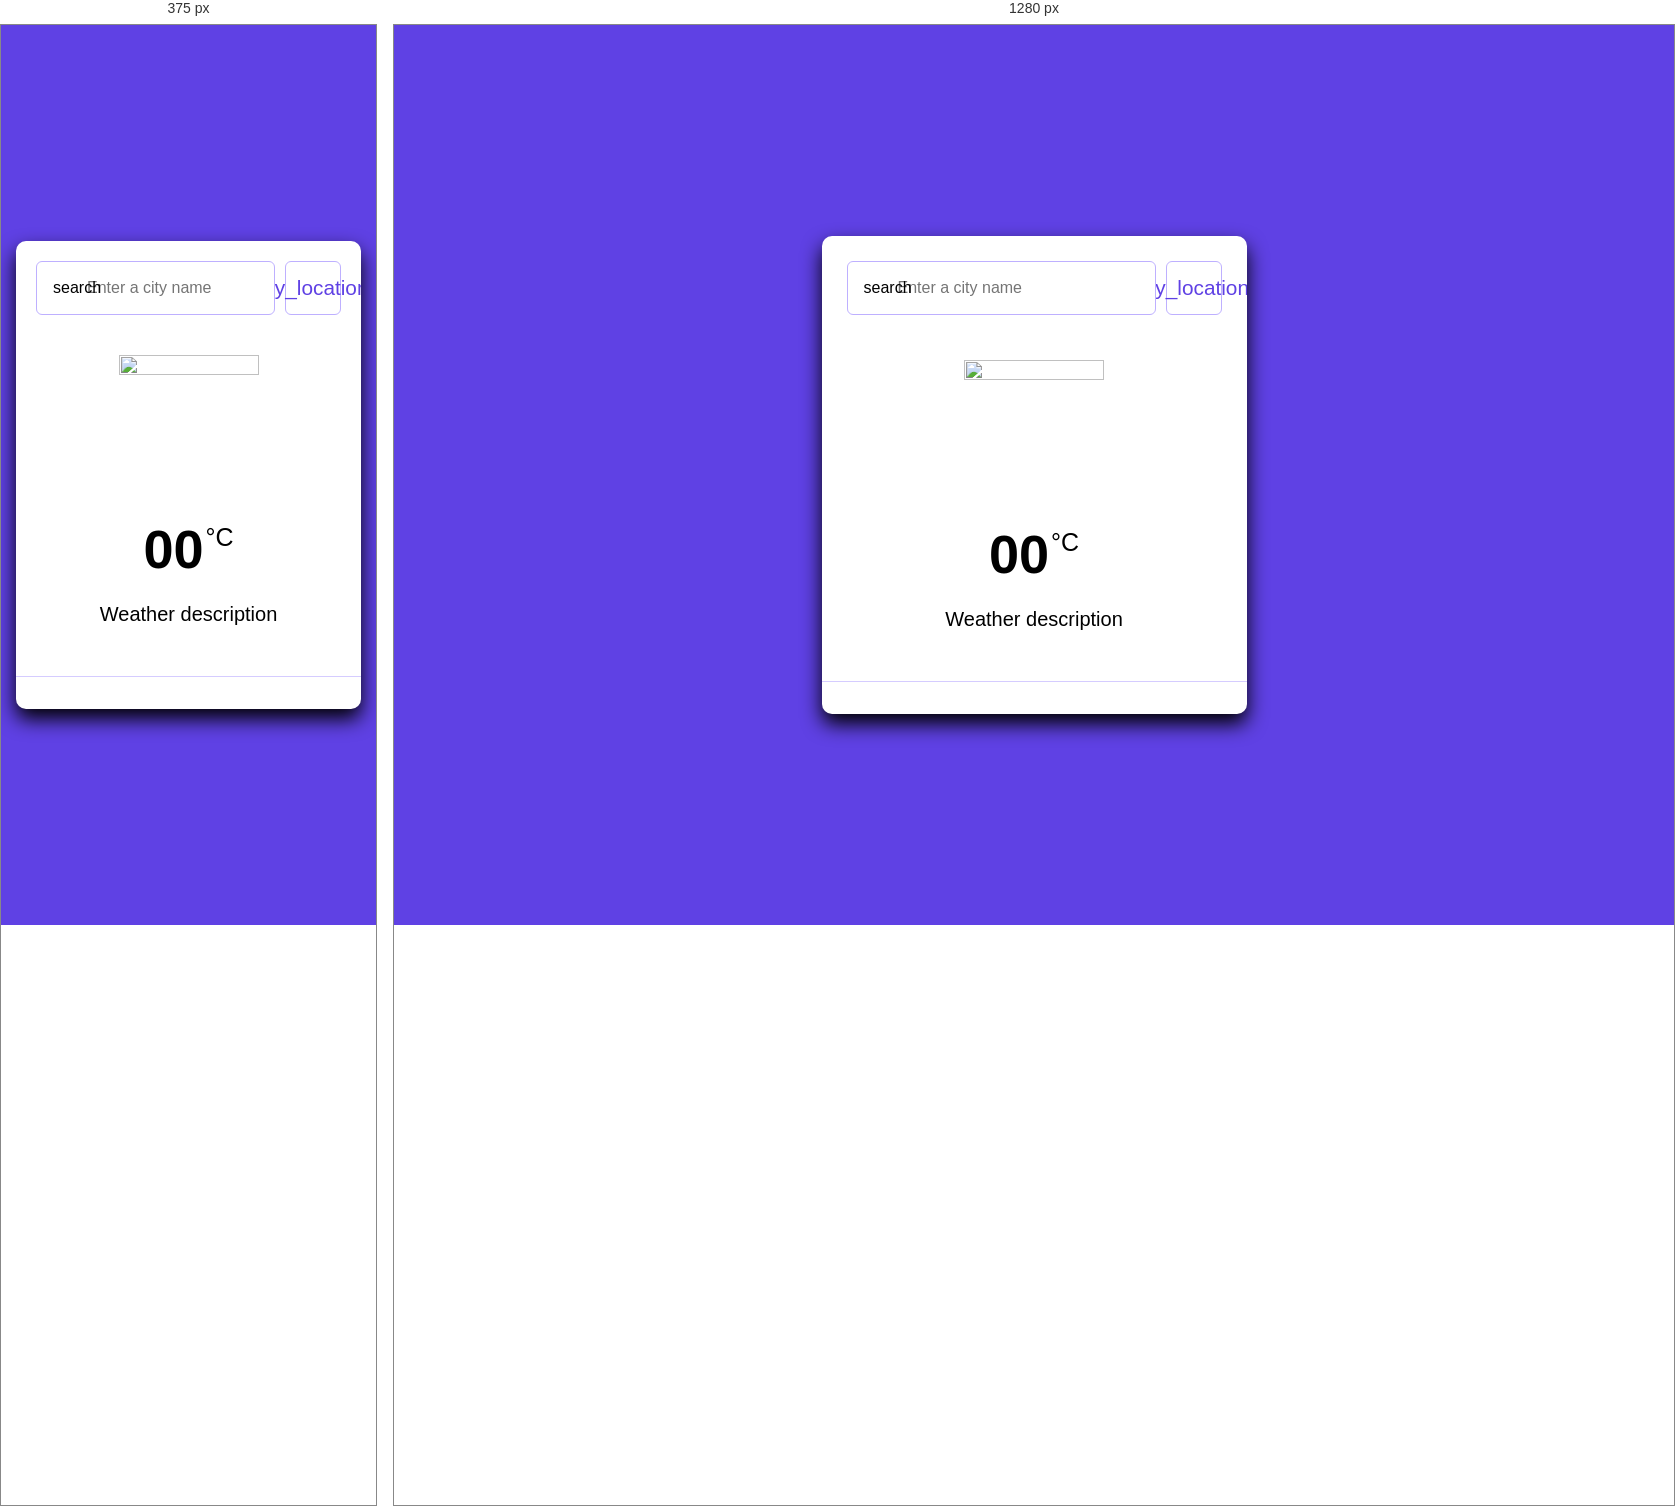
Rendered at 375 px and 1280 px, left to right.

<!-- file: index.html -->
<!DOCTYPE html>

<html lang="en">
<head>
    <meta charset="UTF-8">
    <meta name="viewport" content="width=device-width, initial-scale=1.0">
    <title>Weather App | Moeez Nagra</title>
    <!-- Linking Google fonts for icons-->
    <link rel="stylesheet" href="https://fonts.googleapis.com/css2?family=Material+Symbols+Rounded:opsz,wght,FILL,GRAD@24,400,0,0"/>
    <link rel="stylesheet" href="style.css">
</head>
<body>
    <div class="container">
        <!-- Search Section -->
        <div class="search-section">
            <div class="input-wrapper">
                <span class="material-symbols-rounded">search</span>
                <input type="search" placeholder="Enter a city name"
                class="search-input">
            </div>
            <button class="location-button">
                <span class="material-symbols-rounded">my_location</span>
            </button>
        </div>

        <!-- No result messsage -->
        <div class="no-results">
            <img src="icons/no-result.svg" class="weather-icon">
            <h3 class="title">Something went wrong!</h3>
            <p class="message">We're unable to retrieve the weather details. Ensure you've entered a valid city or try again later.</p>
        </div>

        <!-- Weather Section -->
        <div class="weather-section">
            <!-- Current weather -->
            <div class="current-weather">
                <img src="icons/clouds.svg" class="weather-icon">
                <h2 class="temperature">00<span>°C</span></h2>
                <p class="description">Weather description</p>
            </div>
            
            <!-- Hourly weather forecast list -->
            <div class="hourly-weather">
                <ul class="weather-list"></ul>
            </div>
        </div>
    </div>

    <script src="script.js"></script>
</body>
</html>

/* @media block from style.css */
@media (max-width: 624px) {
    body{
        padding: 15px;
    }

    .search-section {
        padding: 20px;
    }

    .hourly-weather {
        padding: 16px 20px;
    }

    .hourly-weather .weather-list {
        gap: 32px;
    }
}